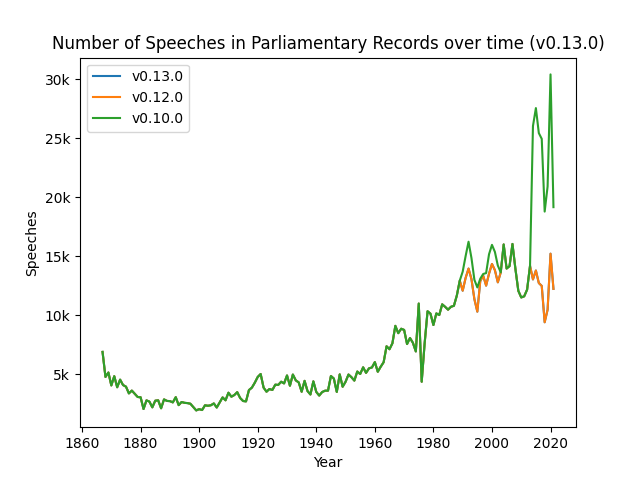

The file beside this chart, header and first rows:
year, v0.10.0, v0.12.0, v0.13.0
1867, 6889, 6889, 6889
1868, 4766, 4766, 4766
1869, 5142, 5142, 5142
1870, 4046, 4046, 4046
1871, 4831, 4831, 4831
1872, 3891, 3891, 3891
1873, 4535, 4535, 4535
1874, 4078, 4078, 4078
1875, 3944, 3944, 3944
1876, 3372, 3372, 3372
1877, 3608, 3608, 3608
1878, 3336, 3336, 3336
1879, 3067, 3067, 3067
1880, 3042, 3042, 3042
1881, 2045, 2045, 2045
1882, 2778, 2778, 2778
1883, 2677, 2677, 2677
1884, 2190, 2190, 2190
1885, 2750, 2750, 2750
1886, 2784, 2784, 2784
1887, 2109, 2109, 2109
1888, 2862, 2862, 2862
1889, 2732, 2732, 2732
1890, 2716, 2716, 2716
1891, 2608, 2608, 2608
1892, 3050, 3050, 3050
1893, 2377, 2377, 2377
1894, 2641, 2641, 2641
1895, 2570, 2570, 2570
1896, 2549, 2549, 2549
1897, 2494, 2494, 2494
1898, 2215, 2215, 2215
1899, 1929, 1929, 1929
1900, 2034, 2034, 2034
1901, 1960, 1960, 1960
1902, 2361, 2361, 2361
1903, 2321, 2321, 2321
1904, 2365, 2365, 2365
1905, 2519, 2519, 2519
1906, 2174, 2174, 2174
1907, 2600, 2600, 2600
1908, 3030, 3030, 3030
1909, 2786, 2786, 2786
1910, 3428, 3428, 3428
1911, 3092, 3092, 3092
1912, 3230, 3230, 3230
1913, 3476, 3476, 3476
1914, 2978, 2978, 2978
1915, 2726, 2726, 2726
1916, 2694, 2694, 2694
1917, 3653, 3653, 3653
1918, 3858, 3858, 3858
1919, 4278, 4278, 4278
1920, 4765, 4765, 4765
1921, 5015, 5015, 5015
1922, 3862, 3862, 3862
1923, 3514, 3514, 3514
1924, 3743, 3743, 3743
1925, 3661, 3661, 3661
1926, 4109, 4109, 4109
... 96 more rows
